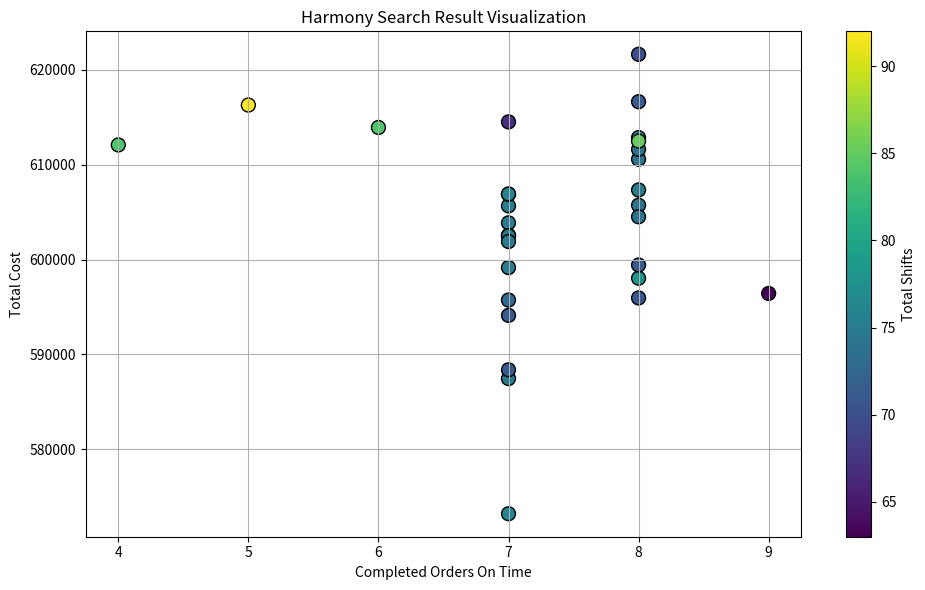

The script that saved this image:
import matplotlib.pyplot as plt
import pandas as pd

# Danh sách 30 lời giải
data = [
    (7, 71, 602563.5), (9, 63, 596431.0), (7, 75, 603878.0), (4, 84, 612095.0),
    (7, 75, 602519.5), (7, 76, 573199.0), (8, 74, 610588.0), (8, 70, 621654.0),
    (8, 75, 607348.5), (7, 75, 587455.0), (8, 74, 605737.0), (8, 74, 604521.5),
    (7, 75, 599164.5), (8, 78, 598042.5), (7, 75, 605671.0), (8, 74, 611633.0),
    (8, 76, 612870.5), (8, 71, 599434.0), (7, 71, 588379.0), (7, 73, 595738.0),
    (7, 75, 606897.5), (7, 71, 594121.0), (8, 71, 616654.5), (6, 84, 613937.5),
    (5, 92, 616302.5), (7, 67, 614526.0), (7, 75, 601909.0), (8, 71, 595958.0),
    (8, 85, 612496.5), (7, 76, 606919.5)
]

# Tạo DataFrame
df = pd.DataFrame(data, columns=["Completed Orders", "Total Shifts", "Total Cost"])

# Trực quan hoá: scatter 2D với màu đại diện cho Total Shifts
plt.figure(figsize=(10, 6))
scatter = plt.scatter(
    df["Completed Orders"],
    df["Total Cost"],
    c=df["Total Shifts"],
    cmap="viridis",
    s=100,
    edgecolor='k'
)

plt.colorbar(scatter, label="Total Shifts")
plt.xlabel("Completed Orders On Time")
plt.ylabel("Total Cost")
plt.title("Harmony Search Result Visualization")
plt.grid(True)
plt.tight_layout()
plt.show()
